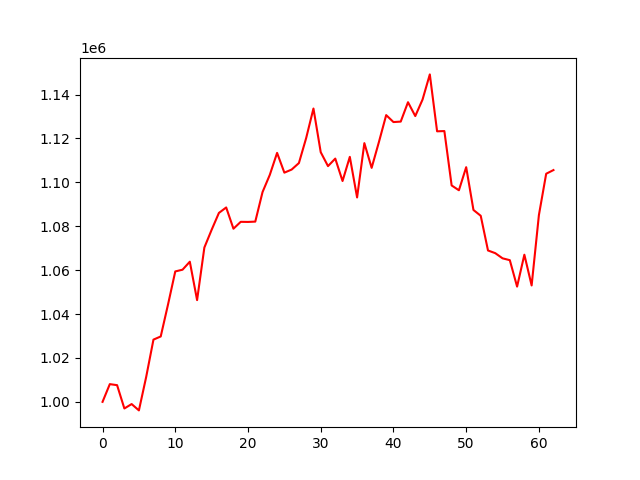

Source data for this figure (header and first rows):
account_value, date, daily_return
1000000, 2022-07-07, 
1008076, 2022-07-08, 0.008076
1007604, 2022-07-11, -0.0004687
996981, 2022-07-12, -0.01054
998994, 2022-07-13, 0.002019
996107, 2022-07-14, -0.00289
1011347, 2022-07-15, 0.0153
1028352, 2022-07-18, 0.01682
1029795, 2022-07-19, 0.001403
1044310, 2022-07-20, 0.01409
1059419, 2022-07-21, 0.01447
1060213, 2022-07-22, 0.0007493
1063853, 2022-07-25, 0.003433
1046355, 2022-07-26, -0.01645
1070309, 2022-07-27, 0.02289
1078389, 2022-07-28, 0.007549
1086078, 2022-07-29, 0.00713
1088563, 2022-08-01, 0.002288
1078886, 2022-08-02, -0.00889
1082021, 2022-08-03, 0.002905
1081973, 2022-08-04, -4.415667942836432e-05
1082117, 2022-08-05, 0.0001334
1095588, 2022-08-08, 0.01245
1103444, 2022-08-10, 0.00717
1113430, 2022-08-11, 0.00905
1104425, 2022-08-12, -0.008087
1105833, 2022-08-16, 0.001274
1108799, 2022-08-17, 0.002683
1120213, 2022-08-18, 0.01029
1133643, 2022-08-19, 0.01199
1113741, 2022-08-22, -0.01756
1107402, 2022-08-23, -0.005692
1110829, 2022-08-24, 0.003095
1100619, 2022-08-25, -0.009191
1111621, 2022-08-26, 0.009996
1093127, 2022-08-29, -0.01664
1117876, 2022-08-30, 0.02264
1106607, 2022-09-01, -0.01008
1118365, 2022-09-02, 0.01062
1130643, 2022-09-05, 0.01098
1127472, 2022-09-06, -0.002805
1127688, 2022-09-07, 0.0001913
1136514, 2022-09-08, 0.007827
1130206, 2022-09-09, -0.00555
1137718, 2022-09-12, 0.006646
1149189, 2022-09-13, 0.01008
1123259, 2022-09-14, -0.02256
1123372, 2022-09-15, 0.000101
1098601, 2022-09-16, -0.02205
1096396, 2022-09-19, -0.002007
1106917, 2022-09-20, 0.009596
1087425, 2022-09-21, -0.01761
1084771, 2022-09-22, -0.002441
1068971, 2022-09-23, -0.01457
1067739, 2022-09-26, -0.001152
1065394, 2022-09-27, -0.002196
1064549, 2022-09-28, -0.0007934
1052508, 2022-09-29, -0.01131
1067041, 2022-09-30, 0.01381
1053038, 2022-10-03, -0.01312
... 3 more rows
